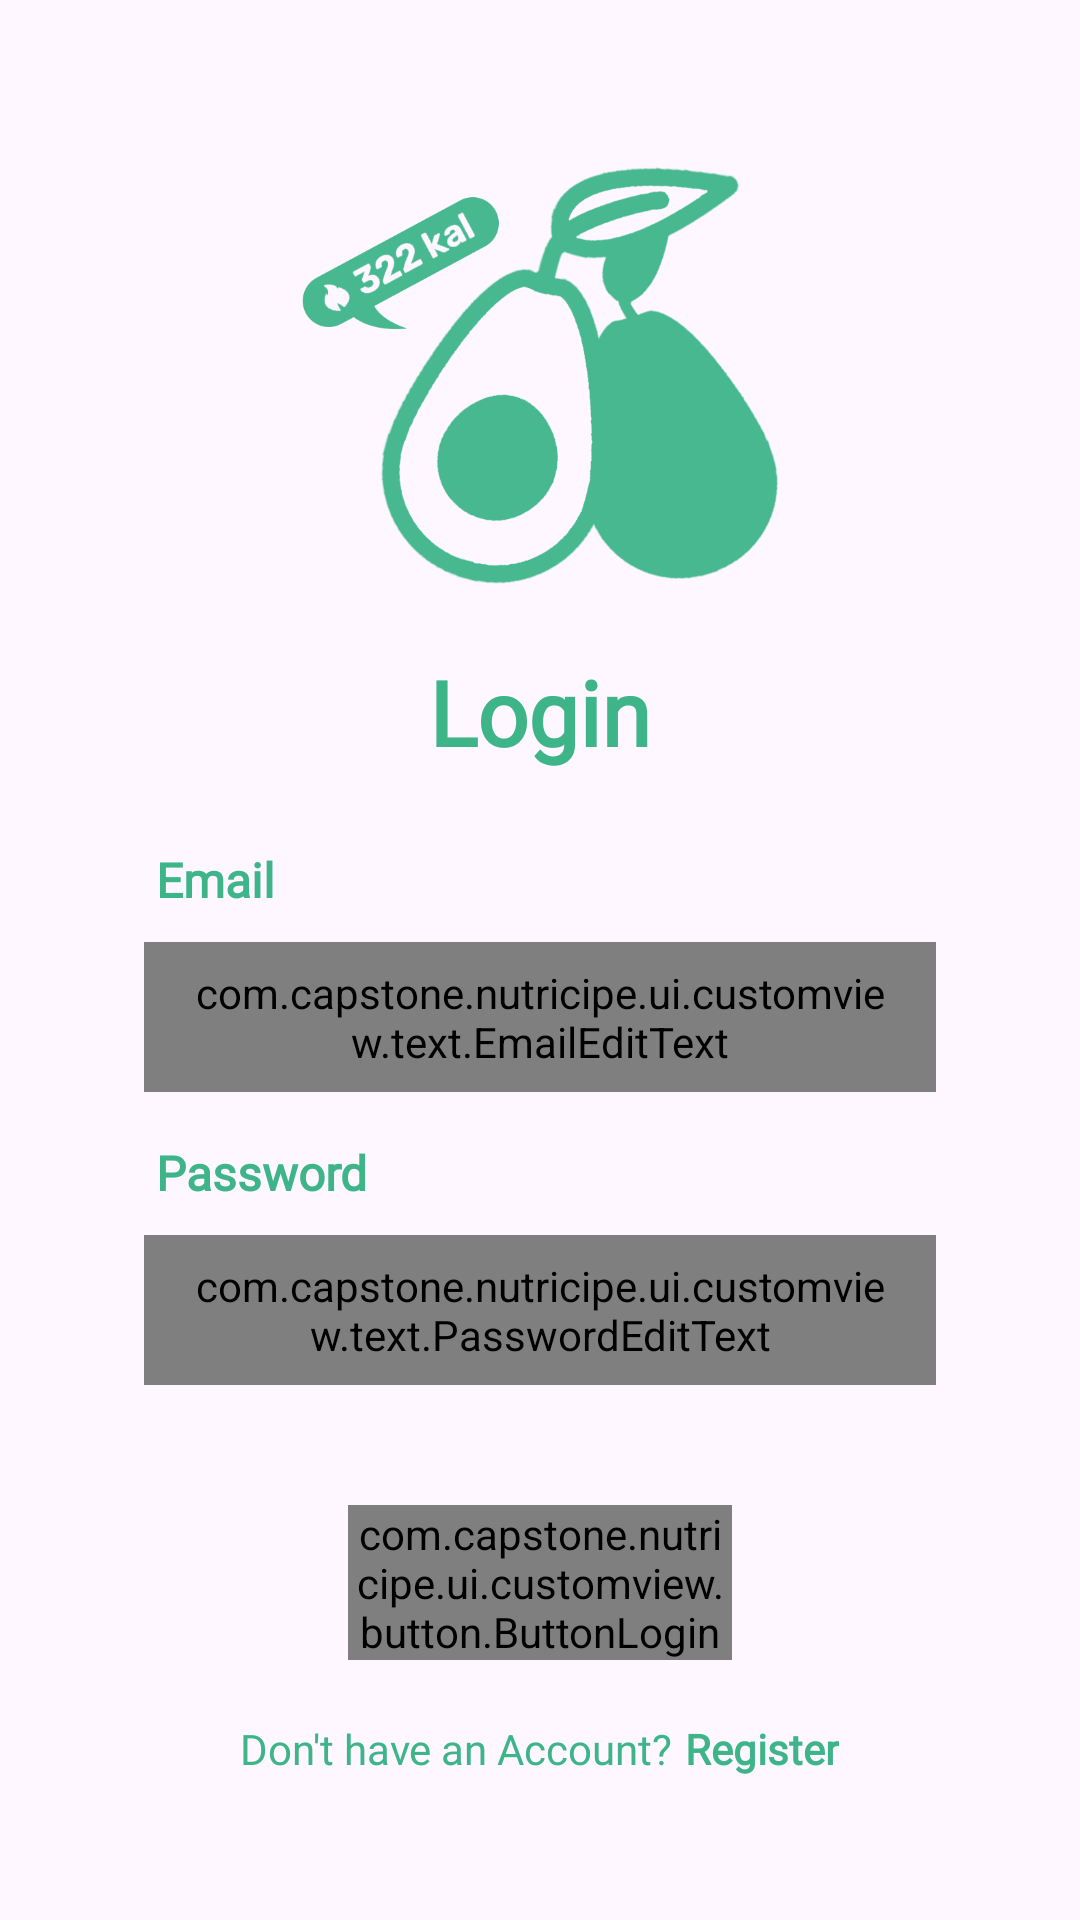

Produce the Android XML layout that renders to this screen, including the resource entries it uses.
<!-- AndroidManifest.xml: application theme Theme.Nutricipe -->
<!-- res/layout/activity_login.xml -->
<?xml version="1.0" encoding="utf-8"?>
<ScrollView xmlns:android="http://schemas.android.com/apk/res/android"
    xmlns:app="http://schemas.android.com/apk/res-auto"
    xmlns:tools="http://schemas.android.com/tools"
    android:layout_width="match_parent"
    android:layout_height="match_parent"
    tools:context=".ui.activity.authentication.LoginActivity">

    <androidx.constraintlayout.widget.ConstraintLayout
        android:layout_width="match_parent"
        android:layout_height="wrap_content"
        android:padding="16dp">

        <ImageView
            android:id="@+id/iv_applogo"
            android:layout_width="169dp"
            android:layout_height="153dp"
            android:layout_marginTop="32dp"

            android:contentDescription="@string/logo"
            android:src="@drawable/logo_app"
            app:layout_constraintEnd_toEndOf="parent"
            app:layout_constraintStart_toStartOf="parent"
            app:layout_constraintTop_toTopOf="parent" />

        <TextView
            android:id="@+id/tv_login"
            android:layout_width="wrap_content"
            android:layout_height="wrap_content"
            android:layout_marginTop="16dp"
            android:fontFamily="@font/montserrat_bold"
            android:text="@string/login"
            android:textColor="@color/mint"
            android:textSize="30sp"
            android:textStyle="bold"
            app:layout_constraintEnd_toEndOf="parent"
            app:layout_constraintStart_toStartOf="parent"
            app:layout_constraintTop_toBottomOf="@id/iv_applogo" />

        <LinearLayout
            android:id="@+id/form_container"
            android:layout_width="match_parent"
            android:layout_height="wrap_content"
            android:layout_marginTop="25dp"
            android:orientation="vertical"
            android:paddingStart="32dp"
            android:paddingEnd="32dp"
            app:layout_constraintEnd_toEndOf="parent"
            app:layout_constraintStart_toStartOf="parent"
            app:layout_constraintTop_toBottomOf="@+id/tv_login">

            <TextView
                android:id="@+id/tv_email"
                android:layout_width="wrap_content"
                android:layout_height="wrap_content"
                android:layout_marginStart="4dp"
                android:fontFamily="@font/montserrat_light"
                android:text="@string/email"
                android:textColor="@color/mint"
                android:textSize="16sp"
                android:textStyle="bold" />

            <com.capstone.nutricipe.ui.customview.text.EmailEditText
                android:id="@+id/et_email"
                android:layout_width="match_parent"
                android:layout_height="50dp"
                android:layout_marginTop="10dp"
                android:background="@drawable/edt_bg"
                android:drawableStart="@drawable/baseline_email_24"
                android:drawablePadding="5dp"
                android:gravity="start|center_vertical"
                android:paddingStart="15dp"
                android:paddingEnd="15dp"
                android:paddingTop="5dp"
                android:paddingBottom="5dp"
                android:hint="@string/email_hint"
                android:textColor="@color/black" />

            <TextView
                android:id="@+id/tv_password"
                android:layout_width="wrap_content"
                android:layout_height="wrap_content"
                android:layout_marginStart="4dp"
                android:layout_marginTop="16dp"
                android:fontFamily="@font/montserrat_light"
                android:text="@string/password"
                android:textColor="@color/mint"
                android:textSize="16sp"
                android:textStyle="bold" />

            <com.capstone.nutricipe.ui.customview.text.PasswordEditText
                android:id="@+id/et_password"
                android:layout_width="match_parent"
                android:layout_height="50dp"
                android:layout_marginTop="10dp"
                android:background="@drawable/edt_bg"
                android:drawableStart="@drawable/baseline_lock_24"
                android:drawablePadding="5dp"
                android:gravity="start|center_vertical"
                android:paddingStart="15dp"
                android:paddingEnd="15dp"
                android:paddingTop="5dp"
                android:paddingBottom="5dp"
                android:hint="@string/password_hint"
                android:textColor="@color/black" />
        </LinearLayout>

        <com.capstone.nutricipe.ui.customview.button.ButtonLogin
            android:id="@+id/login_button"
            android:layout_width="0dp"
            android:layout_height="wrap_content"
            android:layout_marginStart="100dp"
            android:layout_marginTop="40dp"
            android:layout_marginEnd="100dp"
            android:enabled="false"
            app:layout_constraintEnd_toEndOf="parent"
            app:layout_constraintStart_toStartOf="parent"
            app:layout_constraintTop_toBottomOf="@id/form_container" />

        <LinearLayout
            android:layout_width="match_parent"
            android:layout_height="wrap_content"
            android:layout_marginTop="20dp"
            android:gravity="center_horizontal"
            android:orientation="horizontal"
            app:layout_constraintTop_toBottomOf="@+id/login_button"
            tools:layout_editor_absoluteX="16dp">

            <TextView
                android:id="@+id/tv_account"
                android:layout_width="wrap_content"
                android:layout_height="wrap_content"
                android:fontFamily="@font/montserrat_medium"
                android:text="@string/dont_hv_acc"
                android:textColor="@color/mint" />

            <TextView
                android:id="@+id/tv_register"
                android:layout_width="wrap_content"
                android:layout_height="wrap_content"
                android:layout_marginStart="4dp"
                android:clickable="true"
                android:fontFamily="@font/montserrat_bold"
                android:text="@string/register"
                android:textColor="@color/mint"
                android:textStyle="bold"
                tools:ignore="KeyboardInaccessibleWidget" />
        </LinearLayout>

        <ProgressBar
            android:id="@+id/progressBar"
            style="?android:attr/progressBarStyle"
            android:layout_width="wrap_content"
            android:layout_height="wrap_content"
            android:visibility="gone"
            app:layout_constraintBottom_toBottomOf="parent"
            app:layout_constraintEnd_toEndOf="parent"
            app:layout_constraintStart_toStartOf="parent"
            app:layout_constraintTop_toTopOf="parent"
            tools:visibility="visible" />

    </androidx.constraintlayout.widget.ConstraintLayout>

</ScrollView>
<!-- resources referenced by this layout -->
<resources>
  <color name="black">#FF000000</color>
  <color name="mint">#3EB489</color>
  <!-- drawable edt_bg (drawable) -->
  <?xml version="1.0" encoding="utf-8"?>
  <shape xmlns:android="http://schemas.android.com/apk/res/android">
  
      <stroke
          android:width="2dp"
          android:color="@color/mint" />
  
      <corners android:radius="20dp" />
  
  </shape>
  <!-- drawable logo_app: png bitmap (drawable, 74662 bytes) -->
  <string name="dont_hv_acc">Don\'t have an Account?</string>
  <string name="email">Email</string>
  <string name="email_hint">name@email.com</string>
  <string name="login">Login</string>
  <string name="logo">this is logo</string>
  <string name="password">Password</string>
  <string name="password_hint">12345678</string>
  <string name="register">Register</string>
  <style name="Theme.Nutricipe" parent="Base.Theme.Nutricipe" />
  <style name="Base.Theme.Nutricipe" parent="Theme.Material3.DayNight.NoActionBar">
          
          <item name="colorPrimary">@color/mint</item>
          <item name="colorPrimaryVariant">@color/mint</item>
          <item name="colorOnPrimary">@color/white</item>
          
          <item name="colorSecondary">@color/mint_200</item>
          <item name="colorSecondaryVariant">@color/white</item>
          <item name="colorOnSecondary">@color/black</item>
          
          <item name="android:statusBarColor">?attr/colorPrimaryVariant</item>
      </style>
  <color name="white">#FFFFFFFF</color>
  <color name="mint_200">#B7E8D6</color>
</resources>
